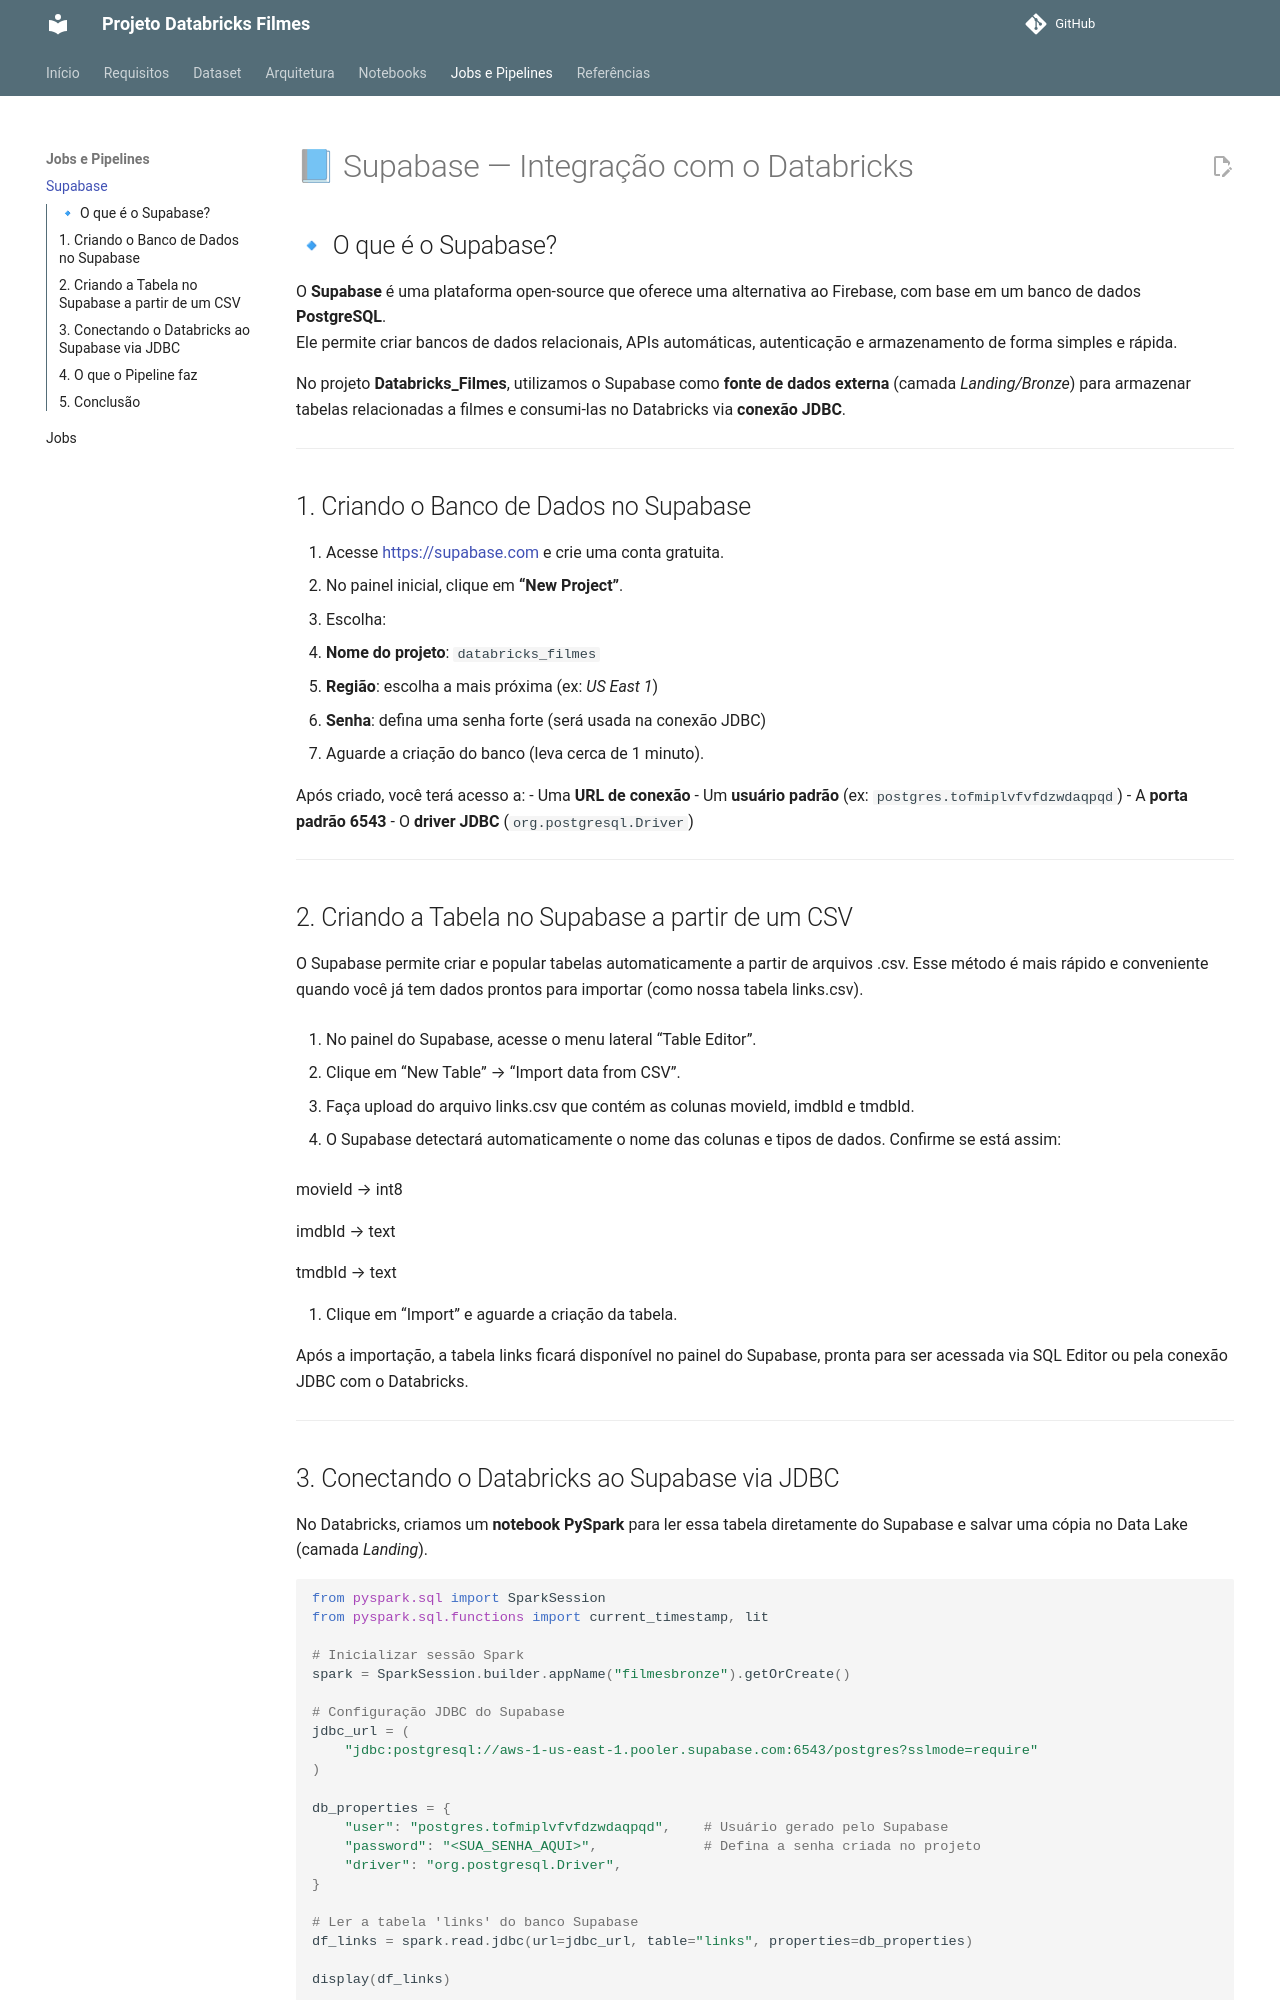

repository: Katleenmm/Databricks_Filmes · page: Supabase/index.html · generator: mkdocs

# 📘 Supabase — Integração com o Databricks

## 🔹 O que é o Supabase?

O **Supabase** é uma plataforma open-source que oferece uma alternativa ao Firebase, com base em um banco de dados **PostgreSQL**.  
Ele permite criar bancos de dados relacionais, APIs automáticas, autenticação e armazenamento de forma simples e rápida.

No projeto **Databricks_Filmes**, utilizamos o Supabase como **fonte de dados externa** (camada *Landing/Bronze*) para armazenar tabelas relacionadas a filmes e consumi-las no Databricks via **conexão JDBC**.

---

## 1. Criando o Banco de Dados no Supabase



1. Acesse [https://supabase.com](https://supabase.com) e crie uma conta gratuita.
2. No painel inicial, clique em **“New Project”**.
3. Escolha:
   - **Nome do projeto**: `databricks_filmes`
   - **Região**: escolha a mais próxima (ex: *US East 1*)
   - **Senha**: defina uma senha forte (será usada na conexão JDBC)
4. Aguarde a criação do banco (leva cerca de 1 minuto).

Após criado, você terá acesso a:
- Uma **URL de conexão**
- Um **usuário padrão** (ex: `postgres.tofmiplvfvfdzwdaqpqd`)
- A **porta padrão 6543**
- O **driver JDBC** (`org.postgresql.Driver`)

---

## 2. Criando a Tabela no Supabase a partir de um CSV

O Supabase permite criar e popular tabelas automaticamente a partir de arquivos .csv.
Esse método é mais rápido e conveniente quando você já tem dados prontos para importar (como nossa tabela links.csv).


1. No painel do Supabase, acesse o menu lateral “Table Editor”.

2. Clique em “New Table” → “Import data from CSV”.

3. Faça upload do arquivo links.csv que contém as colunas movieId, imdbId e tmdbId.

4. O Supabase detectará automaticamente o nome das colunas e tipos de dados.
Confirme se está assim:

movieId → int8

imdbId → text

tmdbId → text

5. Clique em “Import” e aguarde a criação da tabela.

Após a importação, a tabela links ficará disponível no painel do Supabase, pronta para ser acessada via SQL Editor ou pela conexão JDBC com o Databricks.

---
